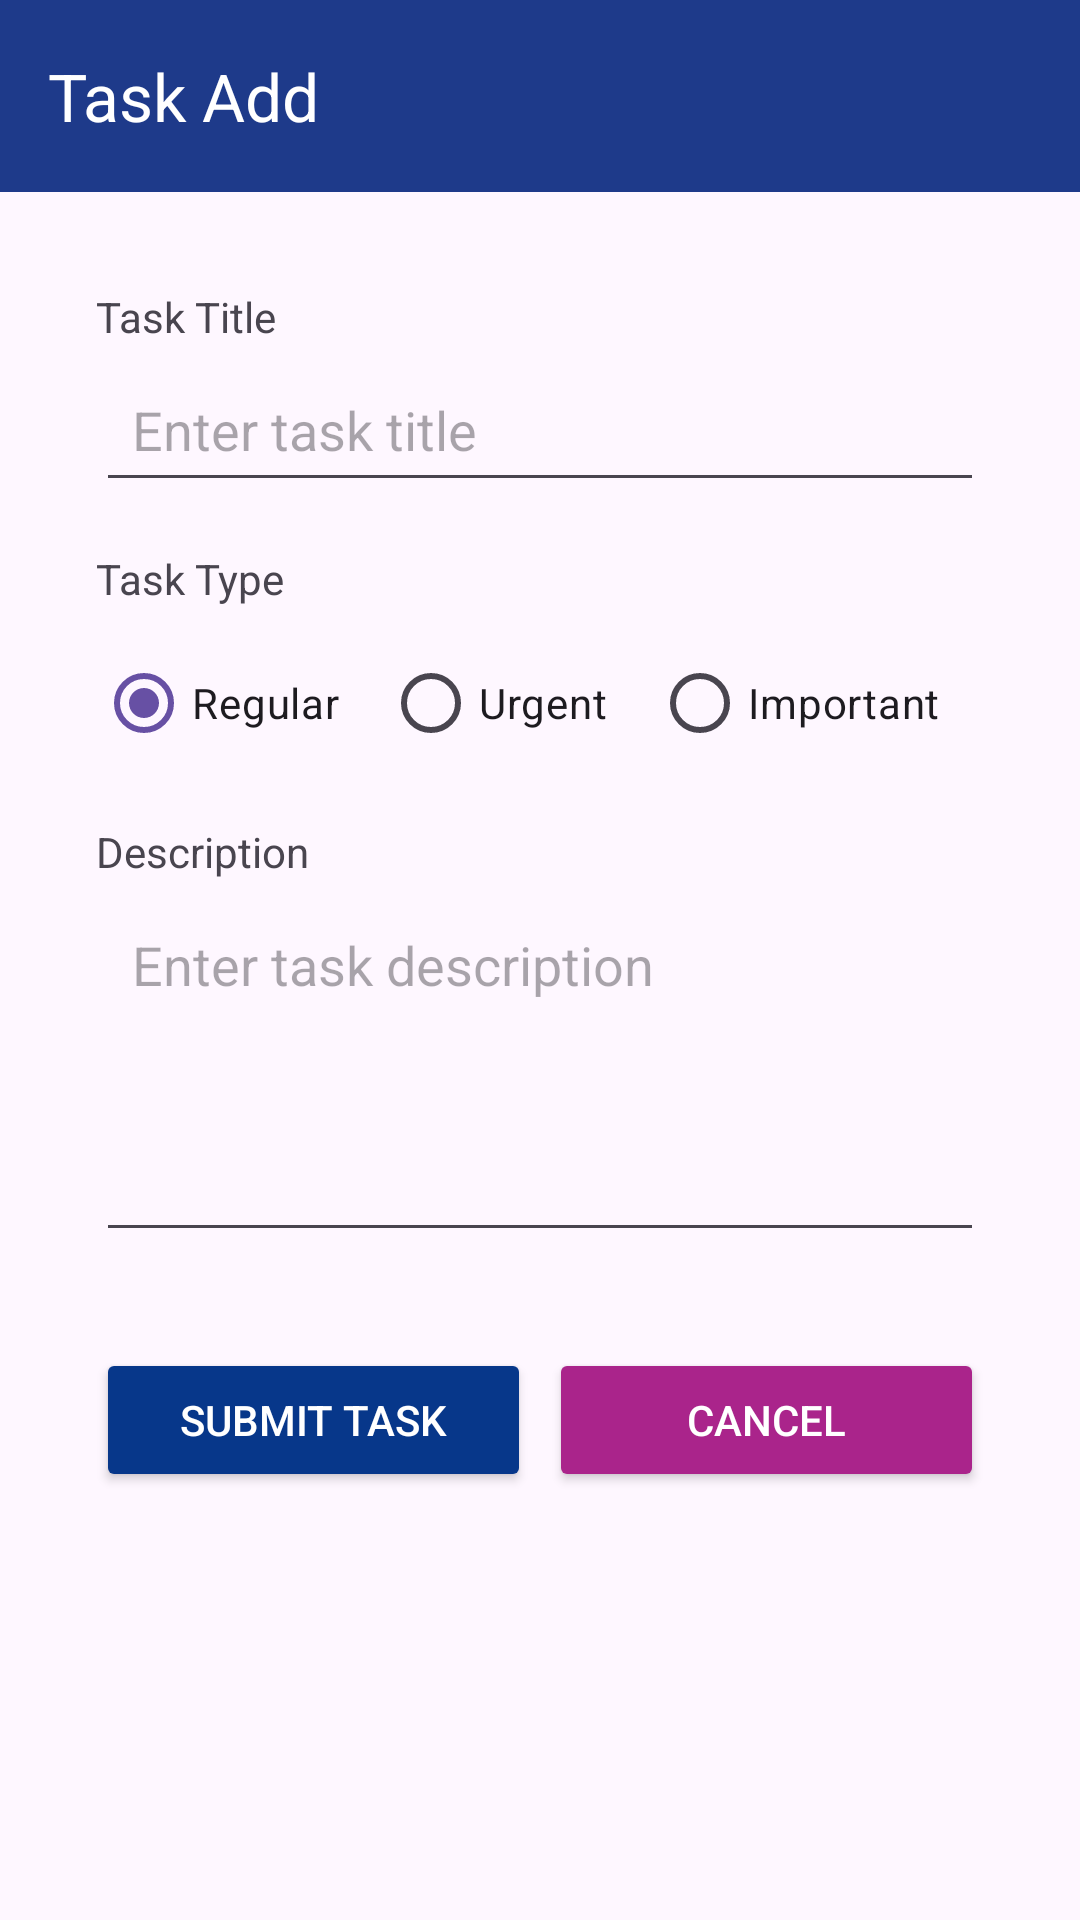

Reconstruct the res/layout file that produces this screen, plus the resources it refers to.
<!-- AndroidManifest.xml: application theme Theme.TaskAppUAS -->
<!-- res/layout/activity_form_task.xml -->
<?xml version="1.0" encoding="utf-8"?>
<LinearLayout xmlns:android="http://schemas.android.com/apk/res/android"
    xmlns:app="http://schemas.android.com/apk/res-auto"
    xmlns:tools="http://schemas.android.com/tools"
    android:id="@+id/main"
    android:layout_width="match_parent"
    android:layout_height="match_parent"
    android:orientation="vertical"
    android:fitsSystemWindows="true"
    tools:context=".FormTask">

<com.google.android.material.appbar.MaterialToolbar
    android:id="@+id/toolbar"
    android:layout_width="match_parent"
    android:layout_height="?attr/actionBarSize"
    android:background="#1E3A8A"
    app:title="Task Add"
    app:titleTextColor="@android:color/white"
    app:navigationIcon="@drawable/ic_arrow_back"
    app:navigationContentDescription="@string/back_button"
    app:elevation="4dp"/>

<ScrollView xmlns:android="http://schemas.android.com/apk/res/android"
    xmlns:app="http://schemas.android.com/apk/res-auto"
    android:id="@+id/scroll"
    android:layout_width="match_parent"
    android:layout_height="match_parent"
    android:padding="16dp"
    android:fillViewport="true"
    android:fitsSystemWindows="true">

    <LinearLayout
        android:layout_width="match_parent"
        android:layout_height="wrap_content"
        android:orientation="vertical"
        android:padding="16dp">


        <TextView
            android:layout_width="match_parent"
            android:layout_height="wrap_content"
            android:text="Task Title"
            android:layout_marginBottom="4dp"/>

        <EditText
            android:id="@+id/etTitle"
            android:layout_width="match_parent"
            android:layout_height="wrap_content"
            android:hint="Enter task title"
            android:inputType="textCapWords"
            android:padding="12dp"
            android:layout_marginBottom="16dp"/>

        <TextView
            android:layout_width="match_parent"
            android:layout_height="wrap_content"
            android:text="Task Type"
            android:layout_marginBottom="8dp"/>

        <RadioGroup
            android:id="@+id/rgType"
            android:layout_width="match_parent"
            android:layout_height="wrap_content"
            android:orientation="horizontal"
            android:layout_marginBottom="16dp">

            <RadioButton
                android:id="@+id/rbRegular"
                android:layout_width="wrap_content"
                android:layout_height="wrap_content"
                android:layout_weight="1"
                android:text="Regular"
                android:checked="true"/>

            <RadioButton
                android:id="@+id/rbUrgent"
                android:layout_width="wrap_content"
                android:layout_height="wrap_content"
                android:layout_weight="1"
                android:text="Urgent"/>

            <RadioButton
                android:id="@+id/rbImportant"
                android:layout_width="wrap_content"
                android:layout_height="wrap_content"
                android:layout_weight="1"
                android:text="Important"/>
        </RadioGroup>

        <TextView
            android:layout_width="match_parent"
            android:layout_height="wrap_content"
            android:text="Description"
            android:layout_marginBottom="4dp"/>

        <EditText
            android:id="@+id/etDescription"
            android:layout_width="match_parent"
            android:layout_height="120dp"
            android:hint="Enter task description"
            android:inputType="textMultiLine"
            android:gravity="top"
            android:padding="12dp"
            android:layout_marginBottom="16dp"/>

        <LinearLayout
            android:layout_width="match_parent"
            android:layout_height="wrap_content"
            android:layout_marginTop="16dp"
            android:orientation="horizontal"
            android:weightSum="2">

            <Button
                android:id="@+id/btnSubmit"
                android:layout_width="0dp"
                android:layout_height="wrap_content"
                android:layout_weight="1"
                android:backgroundTint="#07378a"
                android:layout_marginEnd="6dp"
                android:text="Submit Task"
                android:textColor="@android:color/white" />

            <Button
                android:id="@+id/btnCancel"
                android:layout_width="0dp"
                android:layout_height="wrap_content"
                android:layout_weight="1"
                android:backgroundTint="#AA248B"
                android:text="Cancel"
                android:textColor="@android:color/white" />
        </LinearLayout>

    </LinearLayout>
</ScrollView>
</LinearLayout>
<!-- resources referenced by this layout -->
<resources>
  <string name="back_button">Back</string>
  <style name="Theme.TaskAppUAS" parent="Base.Theme.TaskAppUAS" />
  <style name="Base.Theme.TaskAppUAS" parent="Theme.Material3.DayNight.NoActionBar">
          
          
      </style>
</resources>
